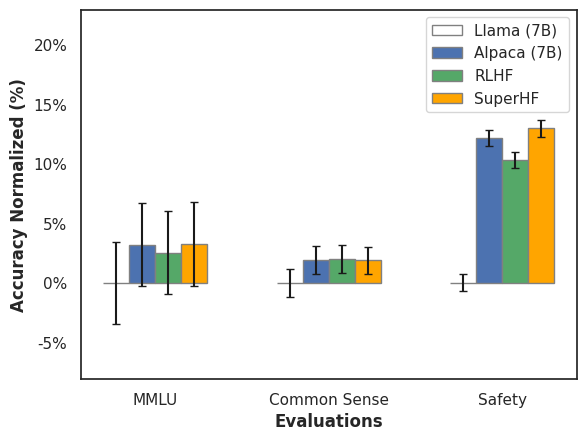

Write Python code to recreate this figure.
import matplotlib.pyplot as plt
import numpy as np
import seaborn as sns
import matplotlib.ticker as mtick

# Seaborn settings
sns.set(style="white")

# Set the width of the bars
barWidth = 0.15

# Set the data
evaluations = ['MMLU', 'Common Sense', 'Safety']

Alpaca = np.array([0.34394035913428933, 0.6292318320364014, 0.6626076935240235]) * 100
Llama = np.array([0.3119035803354221, 0.6099863078256774, 0.540685696149524]) * 100
RLHF = np.array([0.3369854258823811, 0.6300493429774198, 0.6443659103785468]) * 100
SuperHF = np.array([0.34461623820506443, 0.6287948494238742, 0.6705171927145258]) * 100

# Subtract Llama values from others
Alpaca -= Llama
RLHF -= Llama
SuperHF -= Llama
Llama -= Llama

# Standard errors
alpaca_7b_stderr = np.array([0.035145507173984965, 0.011640221046600886, 0.006787403716561199]) * 100
llama_7b_stderr = np.array([0.03437496210298489, 0.01170265180130513, 0.006958014676005136]) * 100
RLHF_stderr = np.array([0.03489073357486305, 0.011616057348211164, 0.00673004486012271]) * 100
SuperHF_stderr = np.array([0.035134698183086434, 0.011637326683180068, 0.006792445694112547]) * 100

# Set position of bar on X axis
r1 = np.arange(len(Alpaca))
r2 = [x + barWidth for x in r1]
r3 = [x + barWidth for x in r2]
r4 = [x + barWidth for x in r3]

# Make the plot
plt.bar(r1, Llama, color='white', width=barWidth, edgecolor='grey', label='Llama (7B)', yerr=llama_7b_stderr, capsize=3)
plt.bar(r2, Alpaca, color='b', width=barWidth, edgecolor='grey', label='Alpaca (7B)', yerr=alpaca_7b_stderr, capsize=3)
plt.bar(r3, RLHF, color='g', width=barWidth, edgecolor='grey', label='RLHF', yerr=RLHF_stderr, capsize=3)
plt.bar(r4, SuperHF, color='orange', width=barWidth, edgecolor='grey', label='SuperHF', yerr=SuperHF_stderr, capsize=3)

# Add xticks on the middle of the group bars
plt.xlabel('Evaluations', fontweight='bold')
plt.ylabel('Accuracy Normalized (%)', fontweight='bold')
plt.xticks([r + barWidth*1.5 for r in range(len(Alpaca))], evaluations)

# Adjust y-axis limits to show negative bars
plt.ylim(min(np.min(Alpaca), np.min(RLHF), np.min(SuperHF)) - 10, max(np.max(Alpaca), np.max(RLHF), np.max(SuperHF)) + 10)

# Create a function to format y-axis as percentages
fmt = '%.0f%%'
yticks = mtick.FormatStrFormatter(fmt)
plt.gca().yaxis.set_major_formatter(yticks)

plt.legend()

plt.savefig('plot.png', dpi=300)

plt.show()
